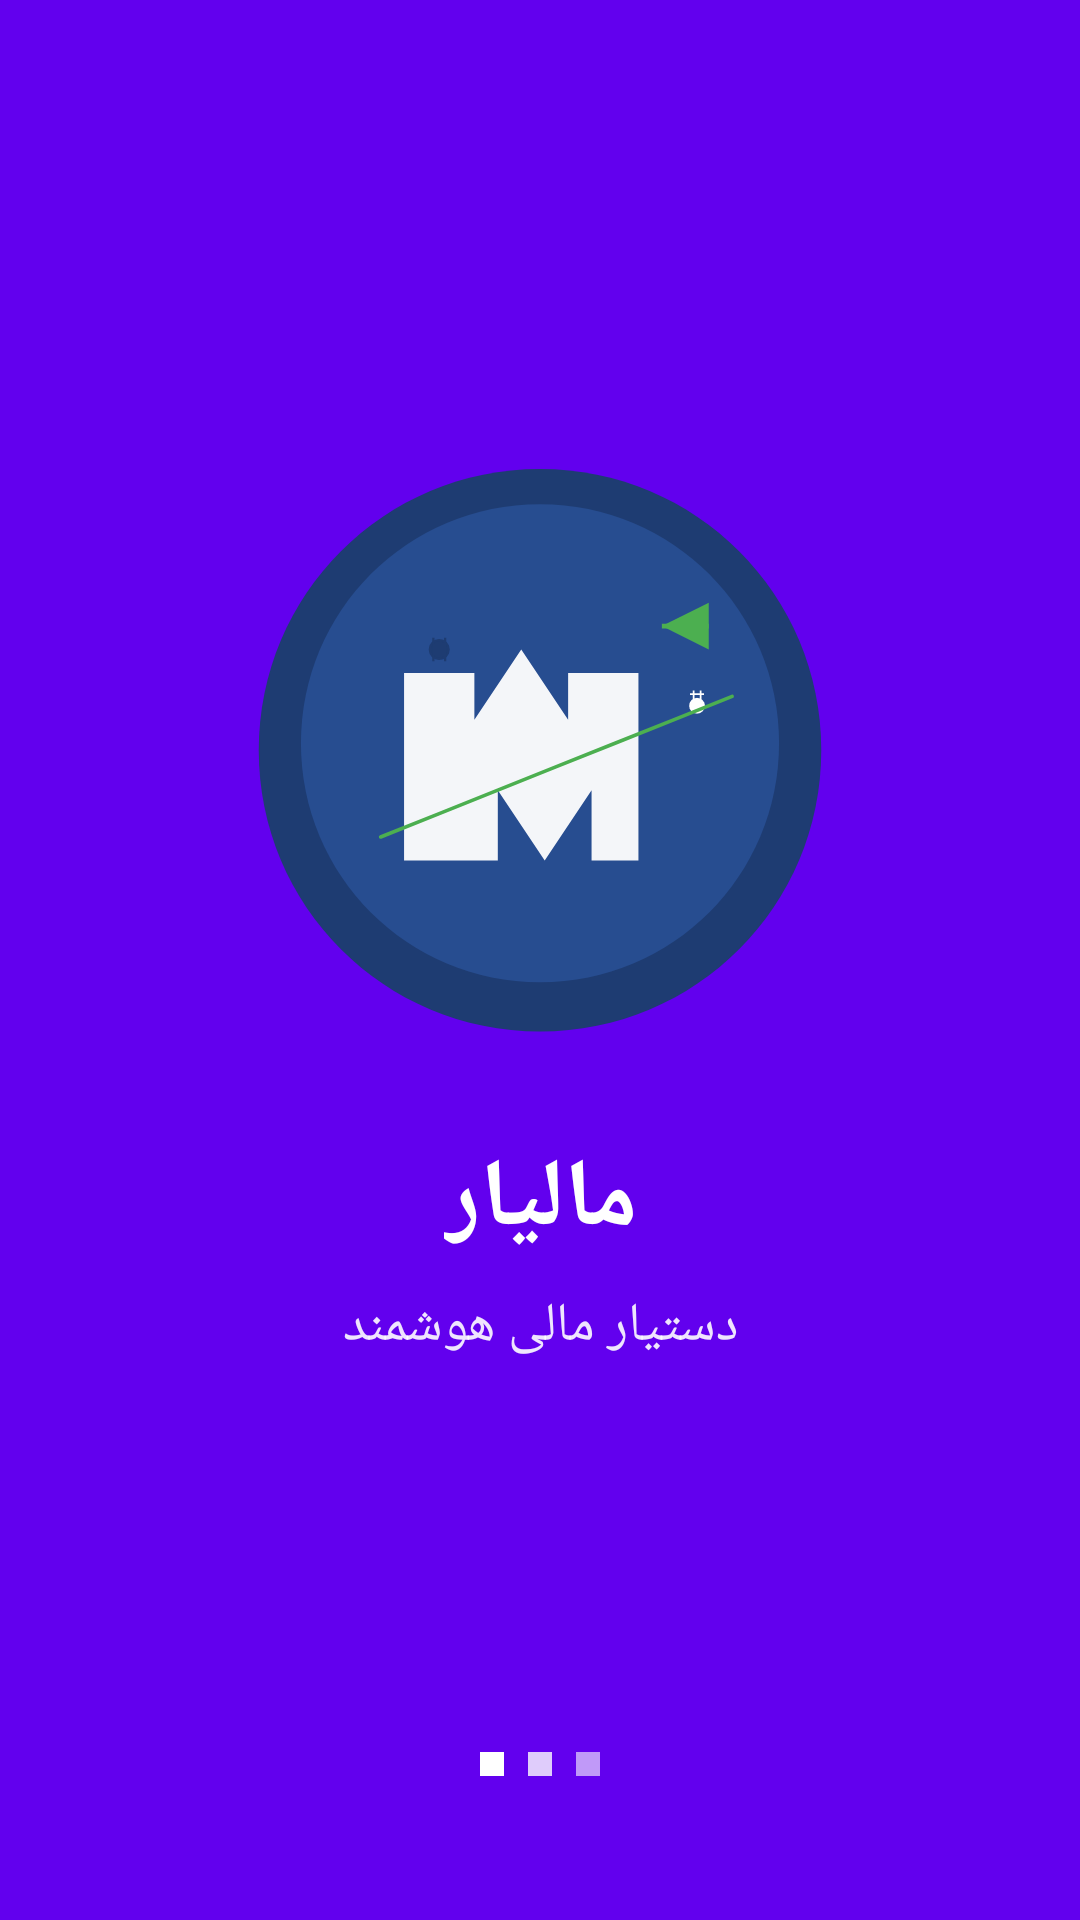

Reconstruct the res/layout file that produces this screen, plus the resources it refers to.
<!-- AndroidManifest.xml: activity theme Theme.PersianAIAssistant.Splash -->
<!-- res/layout/activity_splash.xml -->
<?xml version="1.0" encoding="utf-8"?>
<androidx.constraintlayout.widget.ConstraintLayout xmlns:android="http://schemas.android.com/apk/res/android"
    xmlns:app="http://schemas.android.com/apk/res-auto"
    android:layout_width="match_parent"
    android:layout_height="match_parent"
    android:background="@drawable/gradient_background"
    android:layoutDirection="rtl">

    <ImageView
        android:id="@+id/logoImageView"
        android:layout_width="200dp"
        android:layout_height="200dp"
        android:src="@drawable/maliar_logo_vector"
        app:layout_constraintTop_toTopOf="parent"
        app:layout_constraintBottom_toBottomOf="parent"
        app:layout_constraintStart_toStartOf="parent"
        app:layout_constraintEnd_toEndOf="parent"
        app:layout_constraintVertical_bias="0.35" />

    <TextView
        android:id="@+id/appTitle"
        android:layout_width="wrap_content"
        android:layout_height="wrap_content"
        android:text="@string/app_name"
        android:textSize="32sp"
        android:textStyle="bold"
        android:textColor="@color/white"
        android:layout_marginTop="24dp"
        app:layout_constraintTop_toBottomOf="@id/logoImageView"
        app:layout_constraintStart_toStartOf="parent"
        app:layout_constraintEnd_toEndOf="parent" />

    <TextView
        android:id="@+id/appSubtitle"
        android:layout_width="wrap_content"
        android:layout_height="wrap_content"
        android:text="@string/app_subtitle"
        android:textSize="18sp"
        android:textColor="@color/white"
        android:alpha="0.9"
        android:layout_marginTop="8dp"
        app:layout_constraintTop_toBottomOf="@id/appTitle"
        app:layout_constraintStart_toStartOf="parent"
        app:layout_constraintEnd_toEndOf="parent" />

    
    <LinearLayout
        android:layout_width="wrap_content"
        android:layout_height="wrap_content"
        android:orientation="horizontal"
        android:layout_marginBottom="48dp"
        app:layout_constraintBottom_toBottomOf="parent"
        app:layout_constraintStart_toStartOf="parent"
        app:layout_constraintEnd_toEndOf="parent">
        
        <View
            android:layout_width="8dp"
            android:layout_height="8dp"
            android:background="@color/white"
            android:layout_marginEnd="8dp"
            android:alpha="0.6" />
        
        <View
            android:layout_width="8dp"
            android:layout_height="8dp"
            android:background="@color/white"
            android:layout_marginEnd="8dp"
            android:alpha="0.8" />
        
        <View
            android:layout_width="8dp"
            android:layout_height="8dp"
            android:background="@color/white"
            android:alpha="1.0" />
    </LinearLayout>

</androidx.constraintlayout.widget.ConstraintLayout>
<!-- resources referenced by this layout -->
<resources>
  <color name="white">#FFFFFF</color>
  <!-- drawable maliar_logo_vector: vector/xml drawable (drawable, 2525 chars, omitted) -->
  <string name="app_name">مالیار</string>
  <string name="app_subtitle">دستیار مالی هوشمند</string>
  <style name="Theme.PersianAIAssistant.Splash" parent="Theme.Material3.Light.NoActionBar">
          <item name="android:windowBackground">@color/primaryColor</item>
          <item name="android:statusBarColor">@color/primaryColor</item>
          <item name="android:windowFullscreen">true</item>
      </style>
  <color name="primaryColor">#6200EE</color>
</resources>
